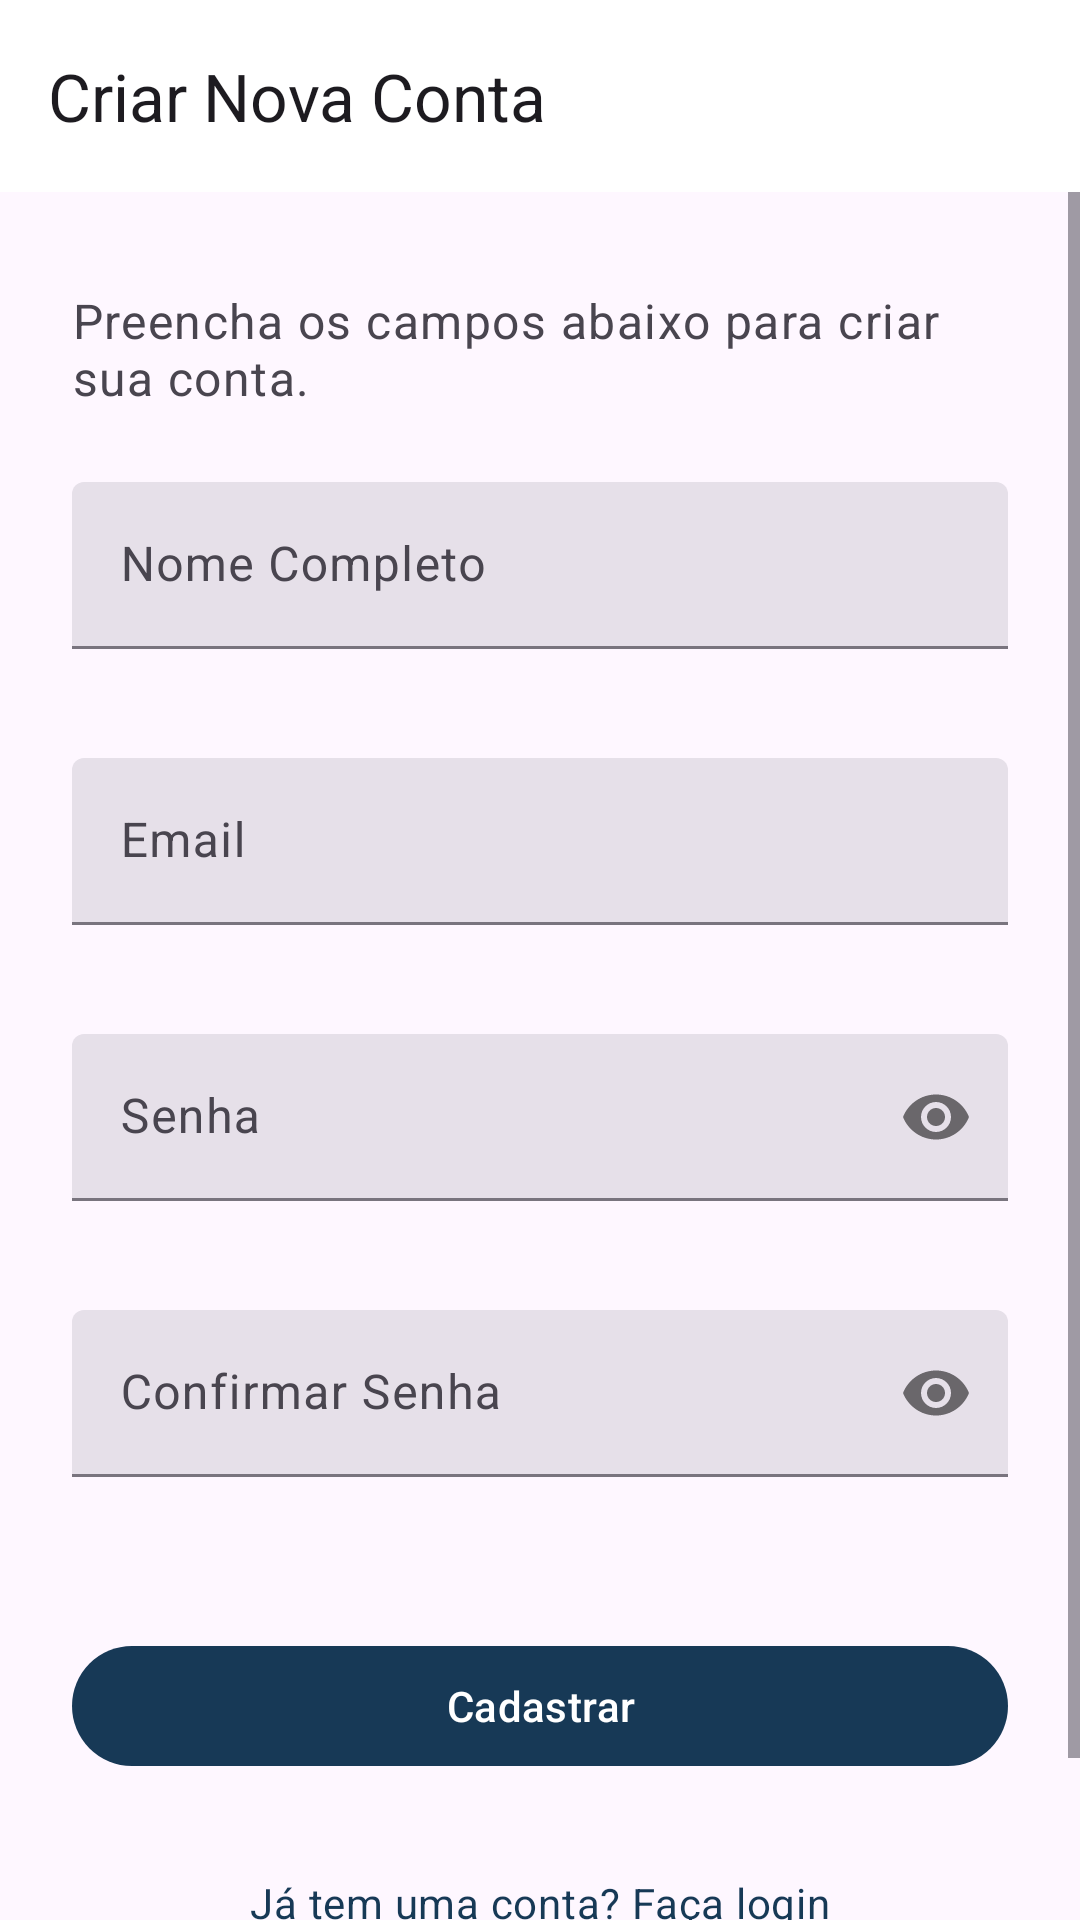

Reconstruct the res/layout file that produces this screen, plus the resources it refers to.
<!-- AndroidManifest.xml: application theme Theme.Omnitrem -->
<!-- res/layout/activity_register.xml -->
<?xml version="1.0" encoding="utf-8"?>
<layout xmlns:android="http://schemas.android.com/apk/res/android"
    xmlns:app="http://schemas.android.com/apk/res-auto"
    xmlns:tools="http://schemas.android.com/tools">

    <androidx.coordinatorlayout.widget.CoordinatorLayout
        android:layout_width="match_parent"
        android:layout_height="match_parent"
        android:fitsSystemWindows="true"
        tools:context=".ui.user.RegisterActivity">

        <com.google.android.material.appbar.AppBarLayout
            android:layout_width="match_parent"
            android:layout_height="wrap_content"
            android:background="?attr/colorSurfaceContainerLowest">

            <com.google.android.material.appbar.MaterialToolbar
                android:id="@+id/toolbarRegister"
                android:layout_width="match_parent"
                android:layout_height="?attr/actionBarSize"
                app:navigationIcon="@drawable/ic_arrow_back"
                app:title="Criar Nova Conta" />


        </com.google.android.material.appbar.AppBarLayout>

        <ScrollView
            android:layout_width="match_parent"
            android:layout_height="match_parent"
            app:layout_behavior="@string/appbar_scrolling_view_behavior"
            android:fillViewport="true">

            <androidx.constraintlayout.widget.ConstraintLayout
                android:layout_width="match_parent"
                android:layout_height="wrap_content"
                android:paddingHorizontal="24dp"
                android:paddingVertical="32dp">

                <TextView
                    android:id="@+id/tvRegisterSubtitle"
                    android:layout_width="0dp"
                    android:layout_height="wrap_content"
                    android:text="Preencha os campos abaixo para criar sua conta."
                    android:textAppearance="?attr/textAppearanceBodyLarge"
                    android:textColor="?attr/colorOnSurfaceVariant"
                    app:layout_constraintTop_toTopOf="parent"
                    app:layout_constraintStart_toStartOf="parent"
                    app:layout_constraintEnd_toEndOf="parent"
                    android:layout_marginBottom="24dp"/>

                
                <com.google.android.material.textfield.TextInputLayout
                    android:id="@+id/tilName"
                    style="?attr/textInputFilledStyle"
                    android:layout_width="0dp"
                    android:layout_height="wrap_content"
                    android:layout_marginTop="24dp"
                    android:hint="Nome Completo"
                    app:errorEnabled="true"
                    app:layout_constraintTop_toBottomOf="@id/tvRegisterSubtitle"
                    app:layout_constraintStart_toStartOf="parent"
                    app:layout_constraintEnd_toEndOf="parent">

                    <com.google.android.material.textfield.TextInputEditText
                        android:id="@+id/etName"
                        android:layout_width="match_parent"
                        android:layout_height="wrap_content"
                        android:inputType="textPersonName|textCapWords"
                        android:singleLine="true"
                        android:imeOptions="actionNext"/>
                </com.google.android.material.textfield.TextInputLayout>

                
                <com.google.android.material.textfield.TextInputLayout
                    android:id="@+id/tilEmailRegister"
                    style="?attr/textInputFilledStyle"
                    android:layout_width="0dp"
                    android:layout_height="wrap_content"
                    android:layout_marginTop="16dp"
                    android:hint="Email"
                    app:errorEnabled="true"
                    app:layout_constraintTop_toBottomOf="@id/tilName"
                    app:layout_constraintStart_toStartOf="parent"
                    app:layout_constraintEnd_toEndOf="parent">

                    <com.google.android.material.textfield.TextInputEditText
                        android:id="@+id/etEmailRegister"
                        android:layout_width="match_parent"
                        android:layout_height="wrap_content"
                        android:inputType="textEmailAddress"
                        android:singleLine="true"
                        android:imeOptions="actionNext"/>
                </com.google.android.material.textfield.TextInputLayout>

                
                <com.google.android.material.textfield.TextInputLayout
                    android:id="@+id/tilPasswordRegister"
                    style="?attr/textInputFilledStyle"
                    android:layout_width="0dp"
                    android:layout_height="wrap_content"
                    android:layout_marginTop="16dp"
                    android:hint="Senha"
                    app:errorEnabled="true"
                    app:passwordToggleEnabled="true"
                    app:layout_constraintTop_toBottomOf="@id/tilEmailRegister"
                    app:layout_constraintStart_toStartOf="parent"
                    app:layout_constraintEnd_toEndOf="parent">

                    <com.google.android.material.textfield.TextInputEditText
                        android:id="@+id/etPasswordRegister"
                        android:layout_width="match_parent"
                        android:layout_height="wrap_content"
                        android:inputType="textPassword"
                        android:singleLine="true"
                        android:imeOptions="actionNext"/>
                </com.google.android.material.textfield.TextInputLayout>

                
                <com.google.android.material.textfield.TextInputLayout
                    android:id="@+id/tilConfirmPassword"
                    style="?attr/textInputFilledStyle"
                    android:layout_width="0dp"
                    android:layout_height="wrap_content"
                    android:layout_marginTop="16dp"
                    android:hint="Confirmar Senha"
                    app:errorEnabled="true"
                    app:passwordToggleEnabled="true"
                    app:layout_constraintTop_toBottomOf="@id/tilPasswordRegister"
                    app:layout_constraintStart_toStartOf="parent"
                    app:layout_constraintEnd_toEndOf="parent">

                    <com.google.android.material.textfield.TextInputEditText
                        android:id="@+id/etConfirmPassword"
                        android:layout_width="match_parent"
                        android:layout_height="wrap_content"
                        android:inputType="textPassword"
                        android:singleLine="true"
                        android:imeOptions="actionDone"/>
                </com.google.android.material.textfield.TextInputLayout>

                
                <com.google.android.material.button.MaterialButton
                    android:id="@+id/btnCadastrar"
                    style="@style/Widget.Material3.Button"
                    android:layout_width="0dp"
                    android:layout_height="wrap_content"
                    android:text="Cadastrar"
                    android:layout_marginTop="32dp"
                    app:layout_constraintTop_toBottomOf="@id/tilConfirmPassword"
                    app:layout_constraintStart_toStartOf="parent"
                    app:layout_constraintEnd_toEndOf="parent"
                    android:contentDescription="Botão para registrar nova conta"/>

                <TextView
                    android:id="@+id/tvLoginLink"
                    android:layout_width="wrap_content"
                    android:layout_height="wrap_content"
                    android:text="Já tem uma conta? Faça login"
                    android:textAppearance="?attr/textAppearanceBodyMedium"
                    android:textColor="?attr/colorPrimary"
                    android:layout_marginTop="24dp"
                    android:padding="8dp"
                    android:clickable="true"
                    android:focusable="true"
                    android:background="?attr/selectableItemBackground"
                    app:layout_constraintTop_toBottomOf="@id/btnCadastrar"
                    app:layout_constraintStart_toStartOf="parent"
                    app:layout_constraintEnd_toEndOf="parent"
                    app:layout_constraintBottom_toBottomOf="parent"
                    app:layout_constraintVertical_bias="0.0"
                    android:layout_marginBottom="16dp"/>

            </androidx.constraintlayout.widget.ConstraintLayout>
        </ScrollView>

        
        <com.google.android.material.progressindicator.CircularProgressIndicator
            android:id="@+id/progressIndicatorRegister"
            android:layout_width="wrap_content"
            android:layout_height="wrap_content"
            android:layout_gravity="center"
            android:indeterminate="true"
            android:visibility="gone"
            tools:visibility="visible"/>

    </androidx.coordinatorlayout.widget.CoordinatorLayout>
</layout>
<!-- resources referenced by this layout -->
<resources>
  <style name="Theme.Omnitrem" parent="Base.Theme.Omnitrem" />
  <style name="Base.Theme.Omnitrem" parent="Theme.Material3.DayNight.NoActionBar">
          <item name="colorPrimary">@color/my_blue_primary</item>
          <item name="colorOnPrimary">@color/my_blue_on_primary</item>
          <item name="colorPrimaryContainer">@color/my_blue_primary_container</item>
          <item name="colorOnPrimaryContainer">@color/my_blue_on_primary_container</item>
  
          <item name="colorSecondary">@color/my_accent_secondary</item>
          <item name="colorOnSecondary">@color/my_accent_on_secondary</item>
          <item name="colorSecondaryContainer">@color/my_accent_secondary_container</item>
          <item name="colorOnSecondaryContainer">@color/my_accent_on_secondary_container</item>
  
          <item name="android:statusBarColor">?attr/colorPrimary</item>
  
      </style>
  <color name="my_blue_primary">#173956</color>
  <color name="my_blue_on_primary">#FFFFFF</color>
  <color name="my_blue_primary_container">#22567A</color>
  <color name="my_blue_on_primary_container">#FFFFFF</color>
  <color name="my_accent_secondary">#189073</color>
  <color name="my_accent_on_secondary">#FFFFFF</color>
  <color name="my_accent_secondary_container">#2DBD9F</color>
  <color name="my_accent_on_secondary_container">#FFFFFF</color>
</resources>
